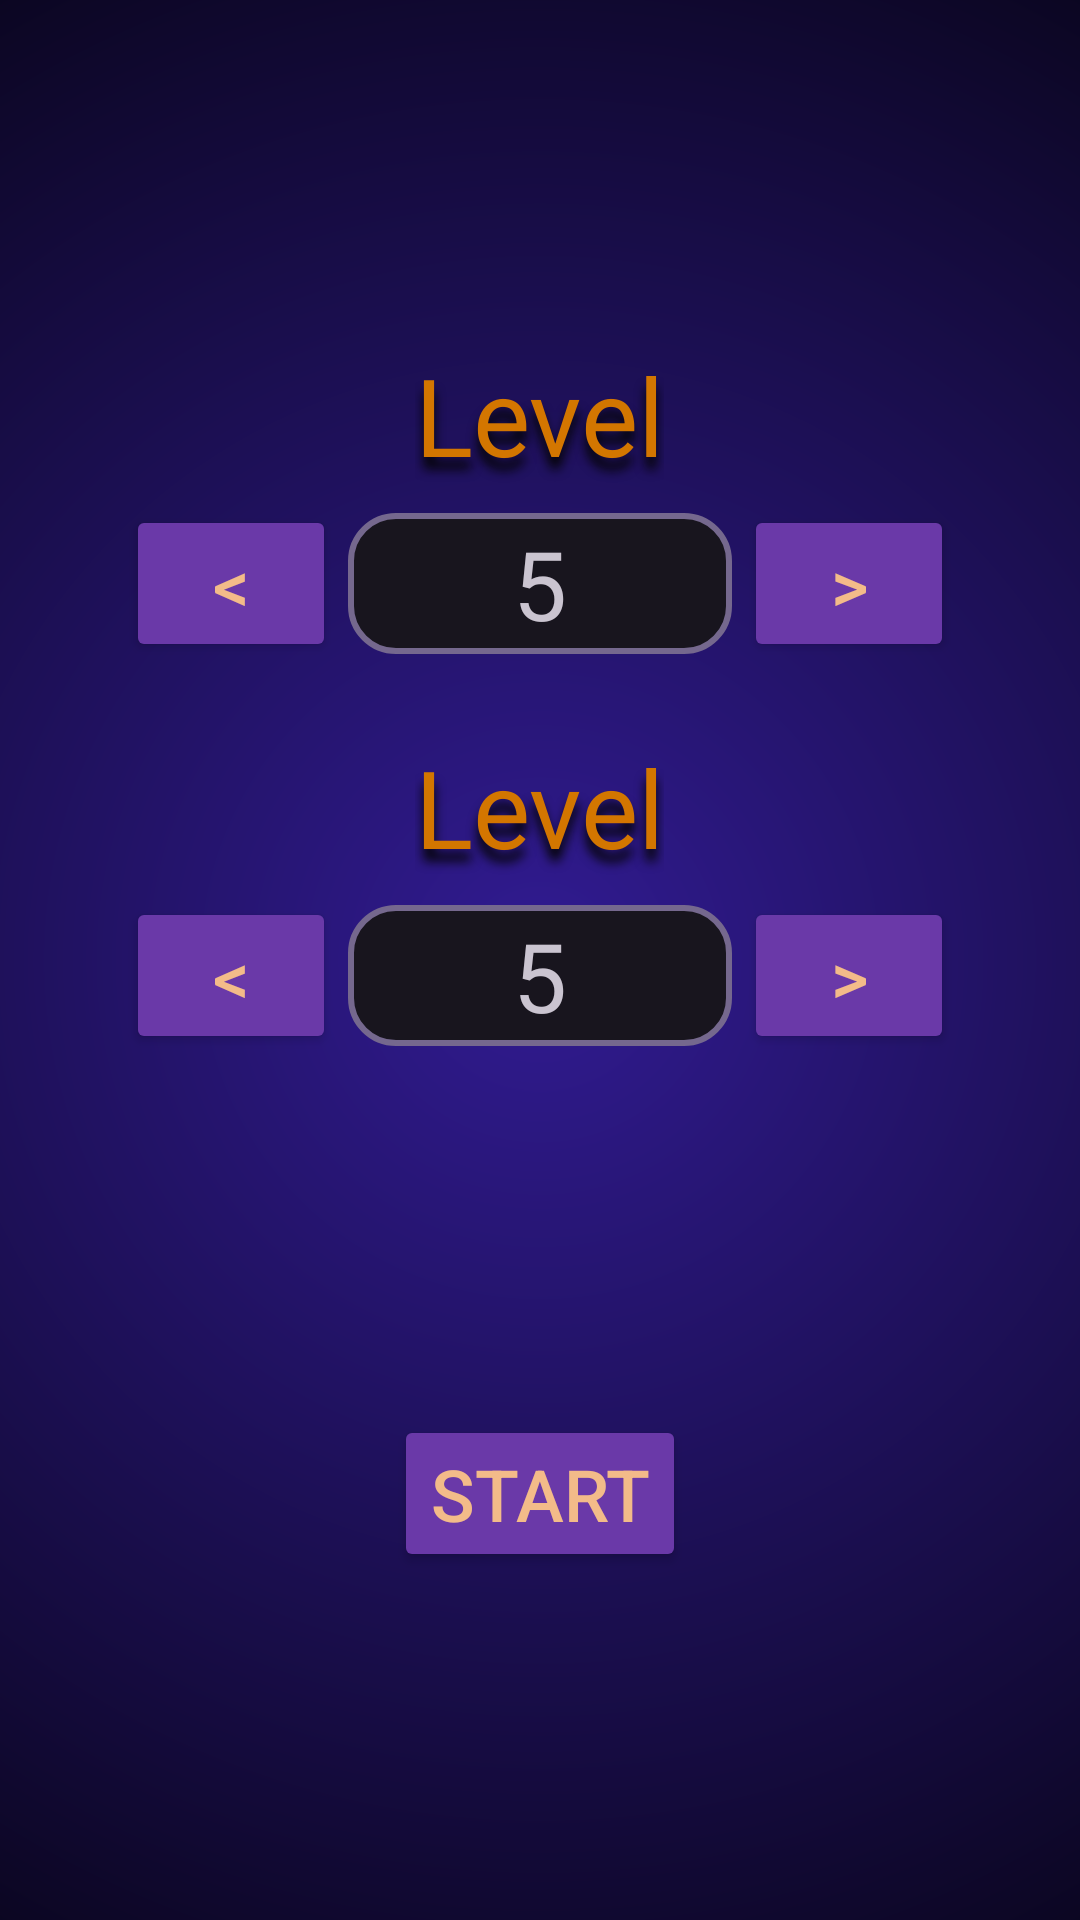

Reconstruct the res/layout file that produces this screen, plus the resources it refers to.
<!-- AndroidManifest.xml: application theme Base.Theme.TwoMinutesMathQuiz -->
<!-- res/layout/fragment_options.xml -->
<?xml version="1.0" encoding="utf-8"?>
<androidx.constraintlayout.widget.ConstraintLayout xmlns:android="http://schemas.android.com/apk/res/android"
    xmlns:tools="http://schemas.android.com/tools"
    android:layout_width="match_parent"
    android:layout_height="match_parent"
    xmlns:app="http://schemas.android.com/apk/res-auto"
    android:background="@drawable/layout_background"
    android:gravity="center"
    android:orientation="vertical"
    tools:context=".view.fragments.OptionsFragment">

    <LinearLayout
        android:layout_width="wrap_content"
        android:layout_height="wrap_content"
        android:orientation="vertical"
        android:id="@+id/optionsLayout"
        app:layout_constraintTop_toTopOf="parent"
        app:layout_constraintBottom_toTopOf="@id/startButton"
        app:layout_constraintStart_toStartOf="parent"
        app:layout_constraintEnd_toEndOf="parent"
        >

        <include
            android:layout_width="wrap_content"
            android:layout_height="wrap_content"
            android:id="@+id/choose_level_include"
            android:layout_marginBottom="@dimen/option_margin_bottom"
            layout="@layout/option"
            />

        <include
            android:layout_width="wrap_content"
            android:layout_height="wrap_content"
            android:id="@+id/choose_time_include"
            layout="@layout/option"
            />
    </LinearLayout>

    <Button
        android:id="@+id/startButton"
        android:layout_width="wrap_content"
        android:layout_height="wrap_content"
        android:text="@string/options_start_button"
        android:textSize="@dimen/menu_button_text_size"
        style="@style/menuButtonStyle"
        android:soundEffectsEnabled="false"
        app:layout_constraintTop_toBottomOf="@+id/optionsLayout"
        app:layout_constraintStart_toStartOf="parent"
        app:layout_constraintEnd_toEndOf="parent"
        app:layout_constraintBottom_toBottomOf="parent"/>

</androidx.constraintlayout.widget.ConstraintLayout>
<!-- res/layout/option.xml (included above) -->
<LinearLayout xmlns:android="http://schemas.android.com/apk/res/android"
    xmlns:tools="http://schemas.android.com/tools"
    android:id="@+id/chooseLevelLayout"
    android:layout_width="wrap_content"
    android:layout_height="wrap_content"
    android:orientation="vertical"
    android:gravity="center"
    android:layout_marginVertical="8dp">

    <TextView
        android:id="@+id/optionHeading"
        android:layout_width="wrap_content"
        android:layout_height="wrap_content"
        android:textAlignment="center"
        android:textSize="@dimen/option_heading_text_size"
        android:fontFamily="@font/kp_programmer_nbp_3m3x"
        android:autoSizeMaxTextSize="@dimen/option_heading_text_size"
        android:autoSizeMinTextSize="@dimen/option_heading_text_size_min"
        android:autoSizeTextType="uniform"
        android:maxLines="1"
        android:layout_margin="@dimen/options_title_text_margin"
        android:text="@string/choose_level_heading"
        android:shadowRadius="@integer/text_shadow_radius"
        android:shadowDx="@integer/text_shadow_dx"
        android:shadowDy="@integer/text_shadow_dy"
        android:textColor="?attr/heading_text_color"
        android:shadowColor="?attr/text_shadow_layer_color"
        />

    <LinearLayout
        android:layout_width="wrap_content"
        android:layout_height="wrap_content"
        android:gravity="center"
        android:orientation="horizontal">

        <Button
            android:id="@+id/optionPreviousButton"
            android:layout_width="70dp"
            android:layout_height="wrap_content"
            android:text="@string/options_previous_button"
            android:textSize="@dimen/menu_button_text_size"
            android:layout_marginHorizontal="@dimen/option_button_margin_horizontal"
            android:soundEffectsEnabled="false"
            style="@style/menuButtonStyle"/>

        <LinearLayout
            android:layout_width="wrap_content"
            android:layout_height="wrap_content"
            android:orientation="vertical"
            android:gravity="center"
            android:background="@drawable/options_text_layout_background">

            <TextView
                android:id="@+id/optionText"
                android:layout_width="100dp"
                android:layout_height="wrap_content"
                android:layout_marginHorizontal="12dp"
                android:textSize="@dimen/option_text_size"
                android:text="5"
                android:gravity="center"
                android:textAlignment="center"
                tools:ignore="HardcodedText" />
        </LinearLayout>

        <Button
            android:id="@+id/optionNextButton"
            android:layout_width="70dp"
            android:layout_height="wrap_content"
            android:layout_marginHorizontal="@dimen/option_button_margin_horizontal"
            android:text="@string/options_next_button"
            android:textSize="@dimen/menu_button_text_size"
            android:soundEffectsEnabled="false"
            style="@style/menuButtonStyle"/>
    </LinearLayout>

</LinearLayout>
<!-- resources referenced by this layout -->
<resources>
  <dimen name="menu_button_text_size">24sp</dimen>
  <dimen name="option_button_margin_horizontal">4dp</dimen>
  <dimen name="option_heading_text_size">36sp</dimen>
  <dimen name="option_heading_text_size_min">24sp</dimen>
  <dimen name="option_margin_bottom">18dp</dimen>
  <dimen name="option_text_size">32sp</dimen>
  <dimen name="options_title_text_margin">2dp</dimen>
  <!-- drawable layout_background (drawable) -->
  <?xml version="1.0" encoding="utf-8"?>
  <shape xmlns:android="http://schemas.android.com/apk/res/android"
      android:shape="rectangle">
      <gradient
          android:angle="90"
          android:gradientRadius="@dimen/background_gradient_length"
          android:startColor="?attr/background_color_1"
          android:endColor="?attr/background_color_2"
          android:type="radial"/>
  </shape>
  <integer name="text_shadow_dx">0</integer>
  <integer name="text_shadow_dy">12</integer>
  <integer name="text_shadow_radius">8</integer>
  <string name="choose_level_heading">Level</string>
  <string name="options_next_button" translatable="false">\u003e</string>
  <string name="options_previous_button" translatable="false">\u003c</string>
  <string name="options_start_button">START</string>
  <dimen name="background_gradient_length">400dp</dimen>
  <dimen name="options_text_panel_padding">2dp</dimen>
  <color name="menu_button_text">#F3BB89</color>
  <color name="input_button_accent">#B39DDB</color>
  <color name="menu_button_outline">#2B180A</color>
  <dimen name="input_button_text_size">28sp</dimen>
  <color name="menu_button_tint">#6A39A8</color>
  <color name="primary_dark">#221E35</color>
  <color name="layout_background_bottom">#080418</color>
  <color name="primary">#D37600</color>
  <color name="accent">#FB8C00</color>
  <color name="default_question_text_color">#BAB9B9</color>
  <color name="default_answer_text">#BAB9B9</color>
  <color name="correct_answer_text">#2CAC36</color>
  <color name="incorrect_answer_text">#C61E1E</color>
  <color name="default_time_remaining_text_normal">#C8C8C8</color>
  <color name="default_time_remaining_text_warning">#F34A4A</color>
  <color name="title_text_shadow_color">#000000</color>
  <color name="title_text_1">#FFF59D</color>
  <color name="title_text_2">#F5D717</color>
  <color name="title_text_3">#FFA201</color>
  <color name="title_text_4">#EF6C00</color>
  <color name="title_text_5">#8E24AA</color>
  <color name="input_view_normal">#005C5743</color>
  <color name="input_view_pressed">#6ABE24E6</color>
  <style name="enterButtonStyle" parent="@style/inputButtonStyle">
          <item name="backgroundTint">?attr/enter_input_button_background_tint</item>
          <item name="android:layout_marginHorizontal">@dimen/input_button_margin</item>
          <item name="android:layout_marginVertical">@dimen/input_button_margin</item>
          <item name="android:textAlignment">center</item>
      </style>
  <color name="input_text_background">#19160C</color>
  <color name="input_text_background_outline">#75688E</color>
  <color name="text_shadow_layer">#040404</color>
  <color name="enter_input_button_background_tint">#1B5E20</color>
  <color name="score_normal">#C8C8C8</color>
  <color name="score_flash">#FFE925</color>
  <color name="status_bar_background">#18151E</color>
  <color name="layout_background_top">#311B92</color>
  <color name="heading_text">#D37600</color>
  <color name="medium_text">#D69F59</color>
  <color name="input_button_text">#B1A883</color>
  <color name="black">#FF000000</color>
  <dimen name="input_button_margin">4dp</dimen>
</resources>
